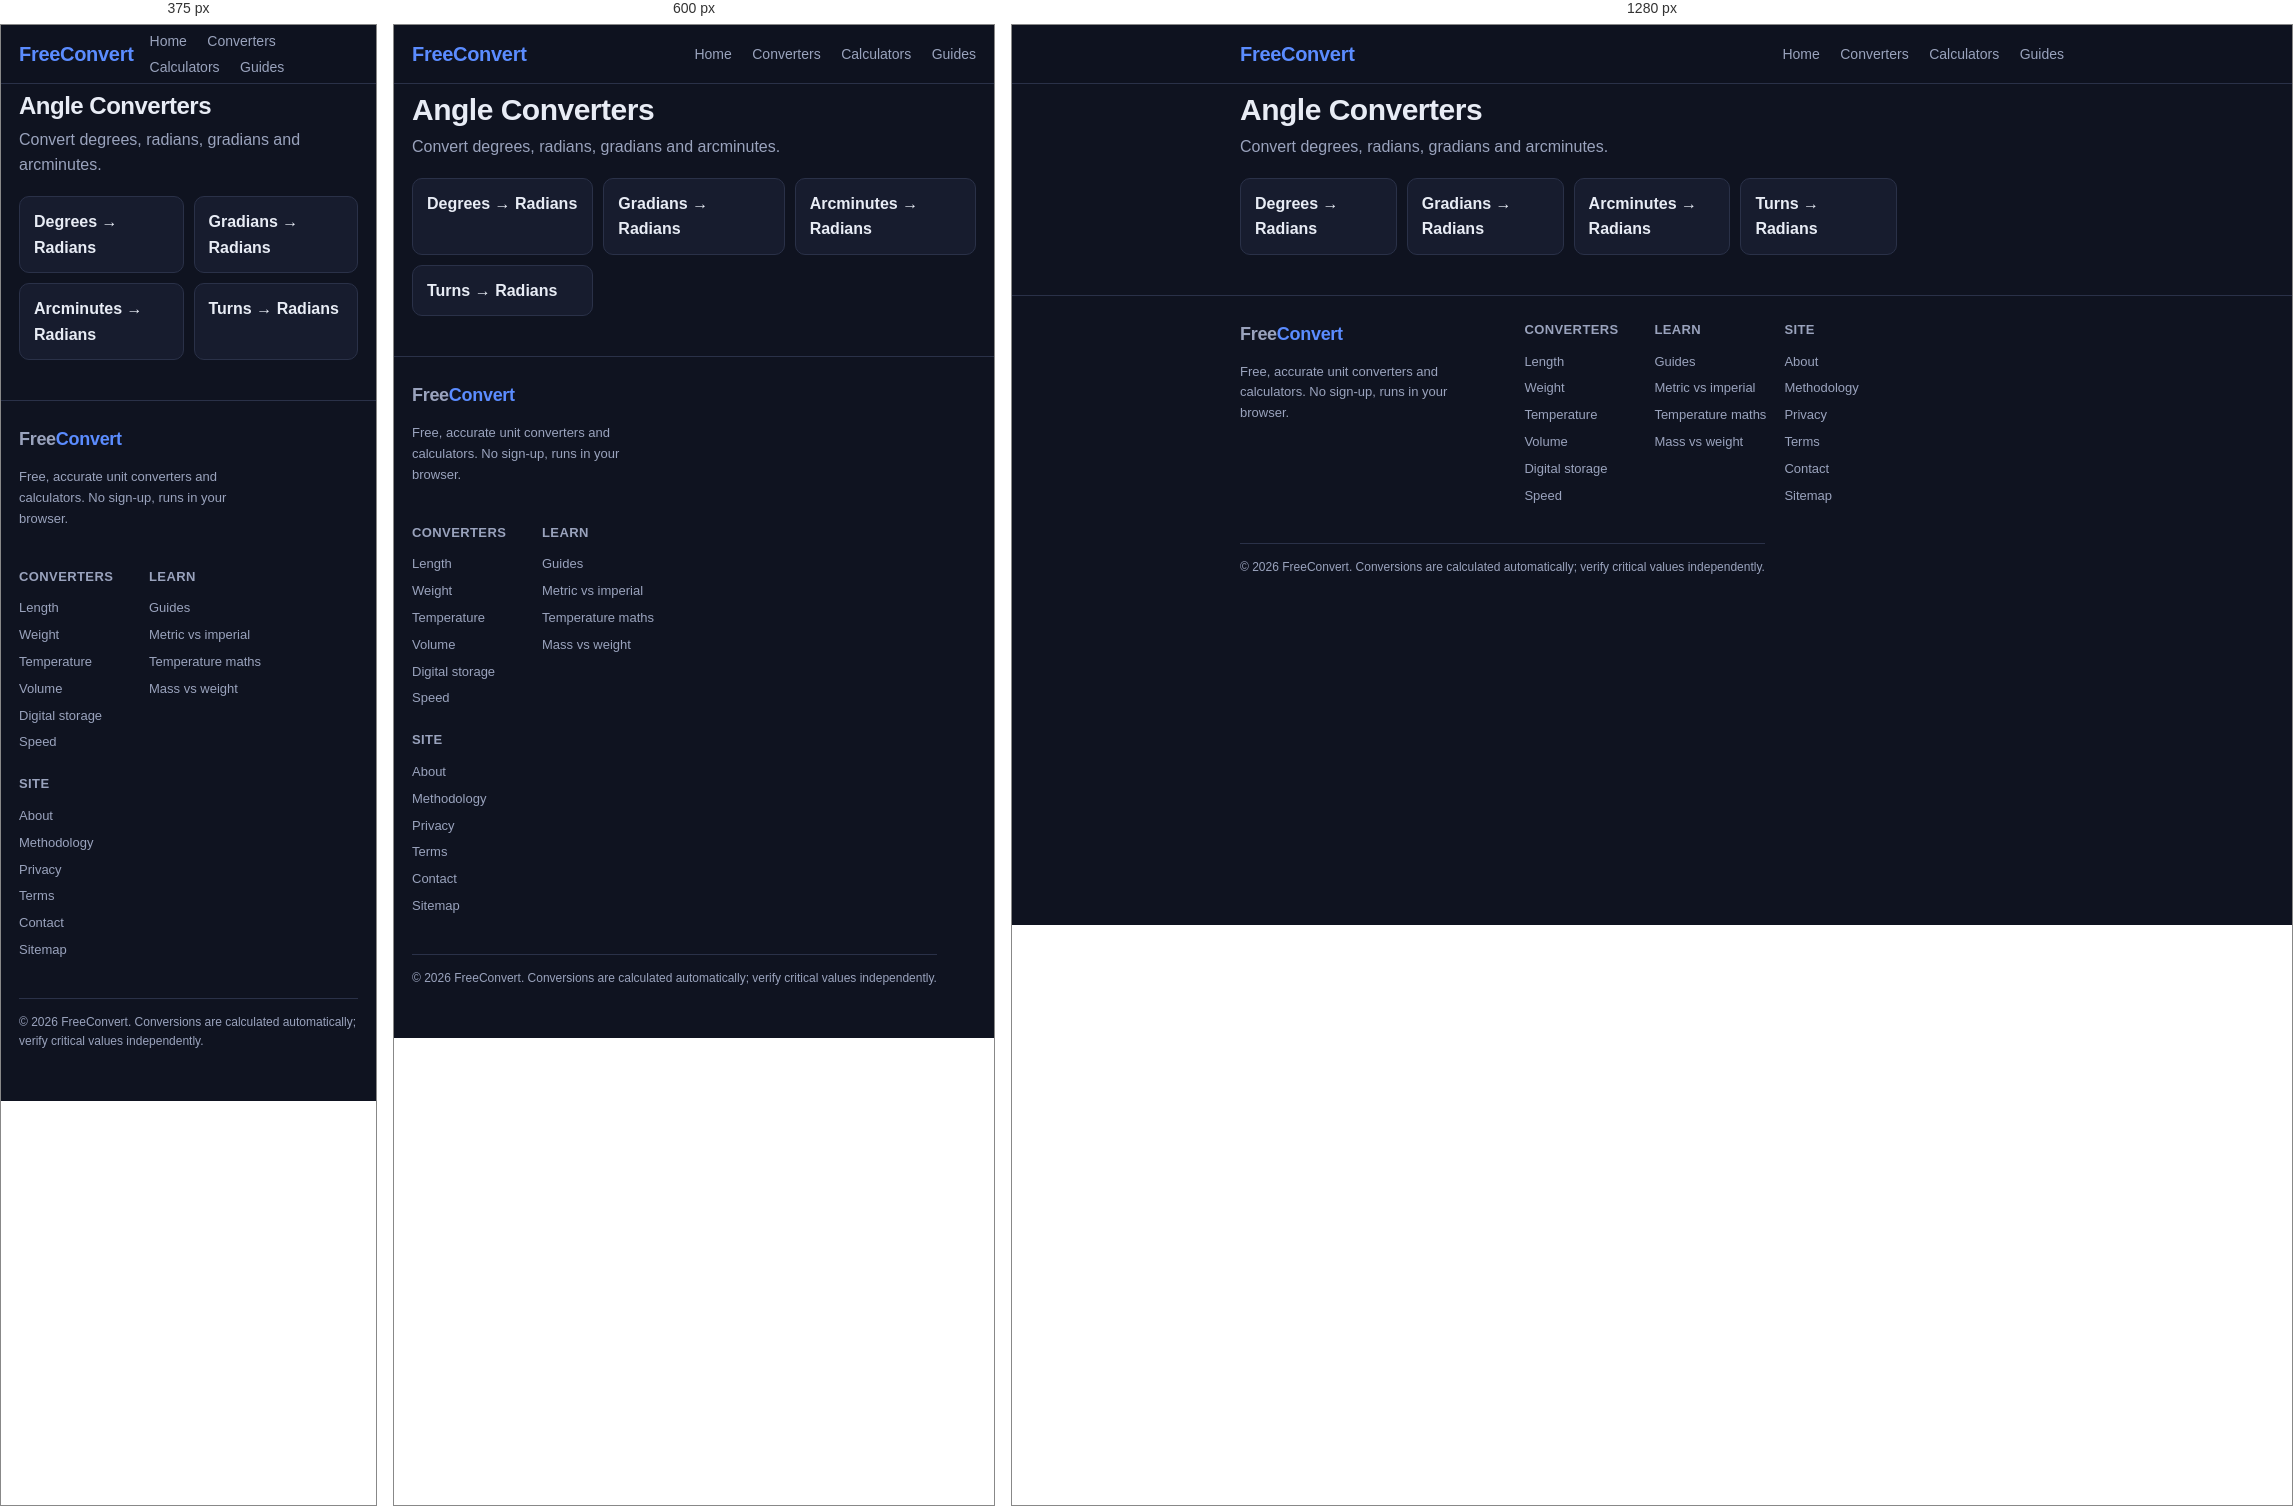
Rendered at 375 px, 600 px and 1280 px, left to right.

<!-- file: index.html -->
<!doctype html>
<html lang="en">
<head>
<script src="/monetag_tag.min.js" data-zone="270206" async data-cfasync="false"></script>
<meta charset="utf-8">
<meta name="viewport" content="width=device-width,initial-scale=1">
<title>Angle Converters — FreeConvert</title>
<meta name="description" content="Convert degrees, radians, gradians and arcminutes.">
<link rel="canonical" href="https://zackkaz.github.io/angle/">
<meta property="og:title" content="Angle Converters — FreeConvert"><meta property="og:description" content="Convert degrees, radians, gradians and arcminutes."><meta property="og:type" content="website"><meta property="og:url" content="https://zackkaz.github.io/angle/">
<meta name="twitter:card" content="summary">
<meta name="twitter:title" content="Angle Converters — FreeConvert">
<meta name="twitter:description" content="Convert degrees, radians, gradians and arcminutes.">

<link rel="stylesheet" href="/assets/style.css">

<script type="application/ld+json">{"@context": "https://schema.org", "@type": "WebSite", "name": "FreeConvert", "url": "https://zackkaz.github.io"}</script>

<script>
// Monetag service-worker push registration (file lives at BASE+/sw.js)
if ("serviceWorker" in navigator) {
  window.addEventListener("load", function() {
    navigator.serviceWorker.register("/sw.js").catch(function(e){});
  });
}
</script>
</head>
<body>
<header class="top"><div class="wrap">
  <a class="brand" href="/">Free<span>Convert</span></a>
  <nav class="top">
    <a href="/">Home</a>
    <a href="/#categories">Converters</a>
    <a href="/#calc">Calculators</a>
    <a href="/guides/">Guides</a>
  </nav>
</div></header>
<main class="wrap">
<h1>Angle Converters</h1>
<p class="lede">Convert degrees, radians, gradians and arcminutes.</p>
<div class="grid"><a class="chip" href="/angle/degree-to-radian/">Degrees → Radians</a><a class="chip" href="/angle/gradian-to-radian/">Gradians → Radians</a><a class="chip" href="/angle/arcminute-to-radian/">Arcminutes → Radians</a><a class="chip" href="/angle/turn-to-radian/">Turns → Radians</a></div>

</main>
<footer><div class="wrap">
  <div class="fcols">
    <div>
      <div class="fbrand">Free<span>Convert</span></div>
      <p class="fmuted">Free, accurate unit converters and calculators. No sign-up, runs in your browser.</p>
    </div>
    <nav class="fnav" aria-label="Footer">
      <div><h4>Converters</h4>
        <a href="/length/">Length</a><a href="/weight/">Weight</a>
        <a href="/temperature/">Temperature</a><a href="/volume/">Volume</a>
        <a href="/digital/">Digital storage</a><a href="/speed/">Speed</a>
      </div>
      <div><h4>Learn</h4>
        <a href="/guides/">Guides</a>
        <a href="/guides/metric-vs-imperial/">Metric vs imperial</a>
        <a href="/guides/temperature-conversions/">Temperature maths</a>
        <a href="/guides/mass-vs-weight/">Mass vs weight</a>
      </div>
      <div><h4>Site</h4>
        <a href="/about/">About</a>
        <a href="/methodology/">Methodology</a>
        <a href="/privacy/">Privacy</a>
        <a href="/terms/">Terms</a>
        <a href="/contact/">Contact</a>
        <a href="/sitemap.xml">Sitemap</a>
      </div>
    </nav>
  </div>
  <div class="flegal">© 2026 FreeConvert. Conversions are calculated automatically; verify critical values independently.</div>
</div></footer>
</body>
</html>

/* @media block from style.css */
@media(max-width:560px){h1{font-size:24px} .big{font-size:28px}
  .conv .row .lbl{width:100%}
  .conv .controls .btn.small{flex:1 1 auto; text-align:center}
}

/* @media block from style.css */
@media(max-width:640px){
  footer .fcols{grid-template-columns:1fr}
  footer .fnav{grid-template-columns:repeat(2,1fr)}
}